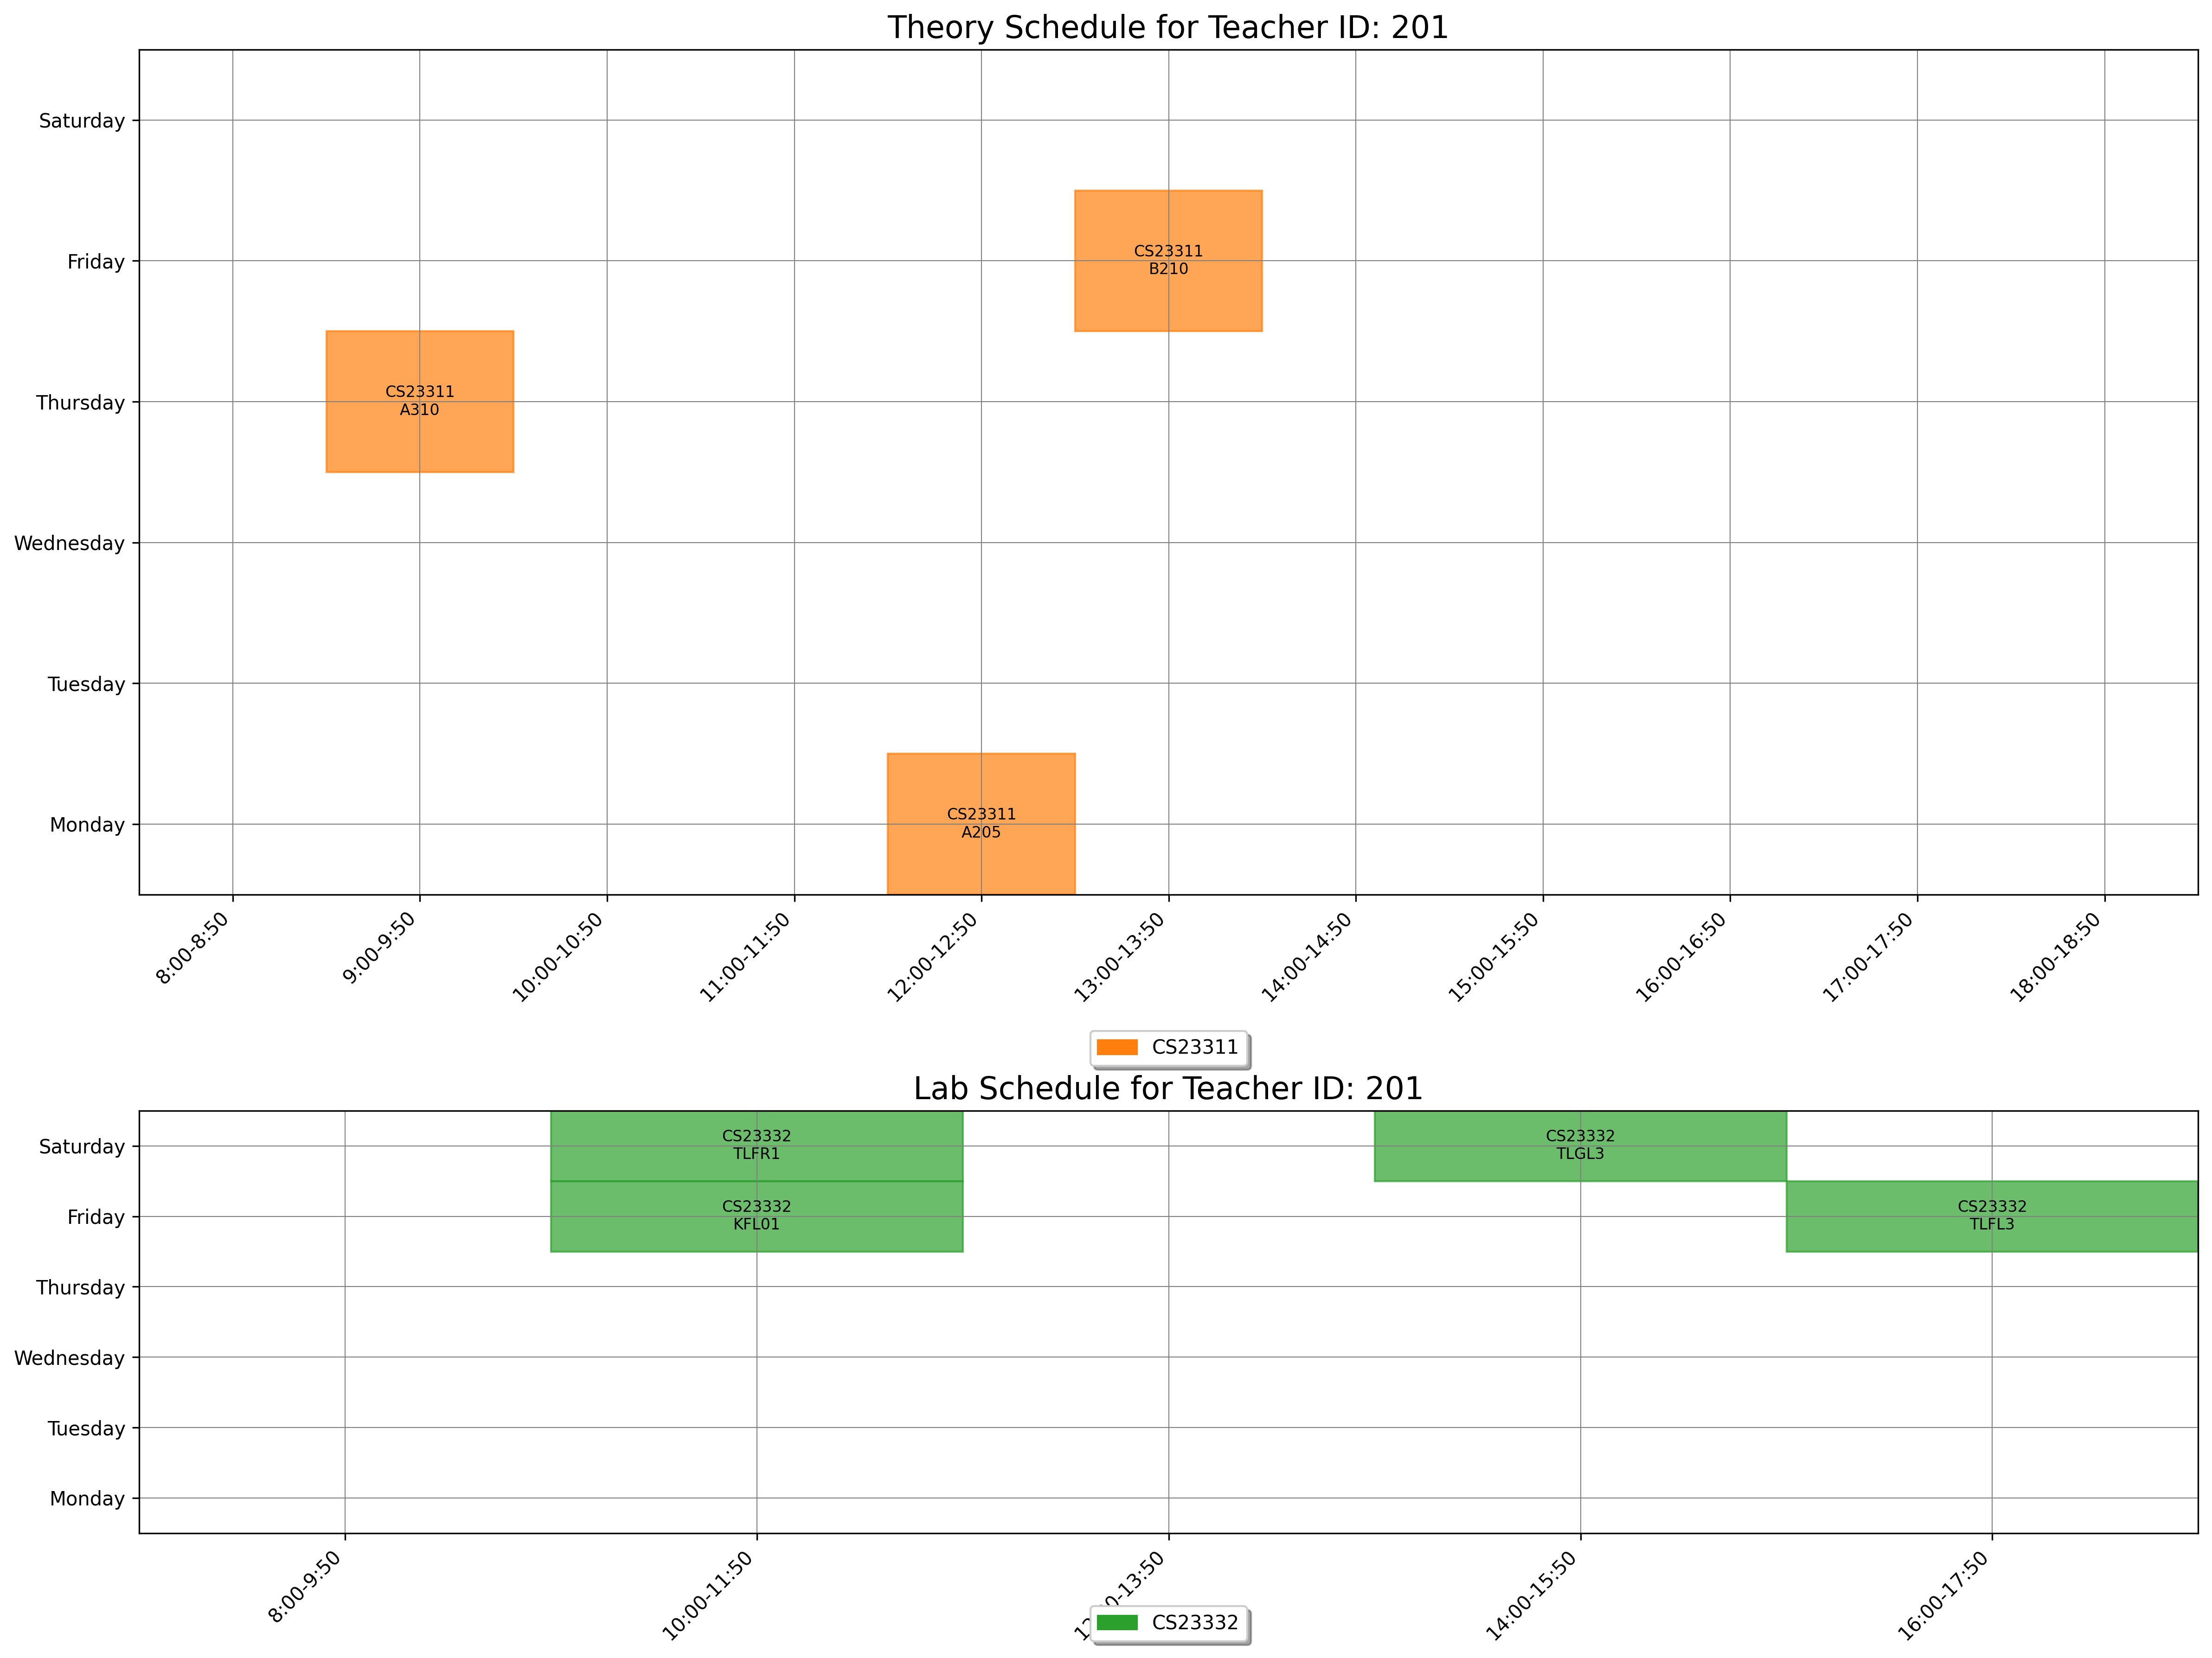

Data behind this chart, as committed beside it:
day, slot_type, slot_time, teacher_id, room_id, room_number, course_id, course_code, course_name
Monday, Theory, 12:00-12:50, 201, 10, A205, 1542, CS23311, Computer Architecture
Thursday, Theory, 9:00-9:50, 201, 21, A310, 1542, CS23311, Computer Architecture
Friday, Theory, 13:00-13:50, 201, 25, B210, 1542, CS23311, Computer Architecture
Friday, Lab, 10:00-11:50, 201, 166, KFL01, 1544, CS23332, Database Management Systems
Friday, Lab, 16:00-17:50, 201, 176, TLFL3, 1544, CS23332, Database Management Systems
Saturday, Lab, 10:00-11:50, 201, 179, TLFR1, 1544, CS23332, Database Management Systems
Saturday, Lab, 14:00-15:50, 201, 186, TLGL3, 1544, CS23332, Database Management Systems
